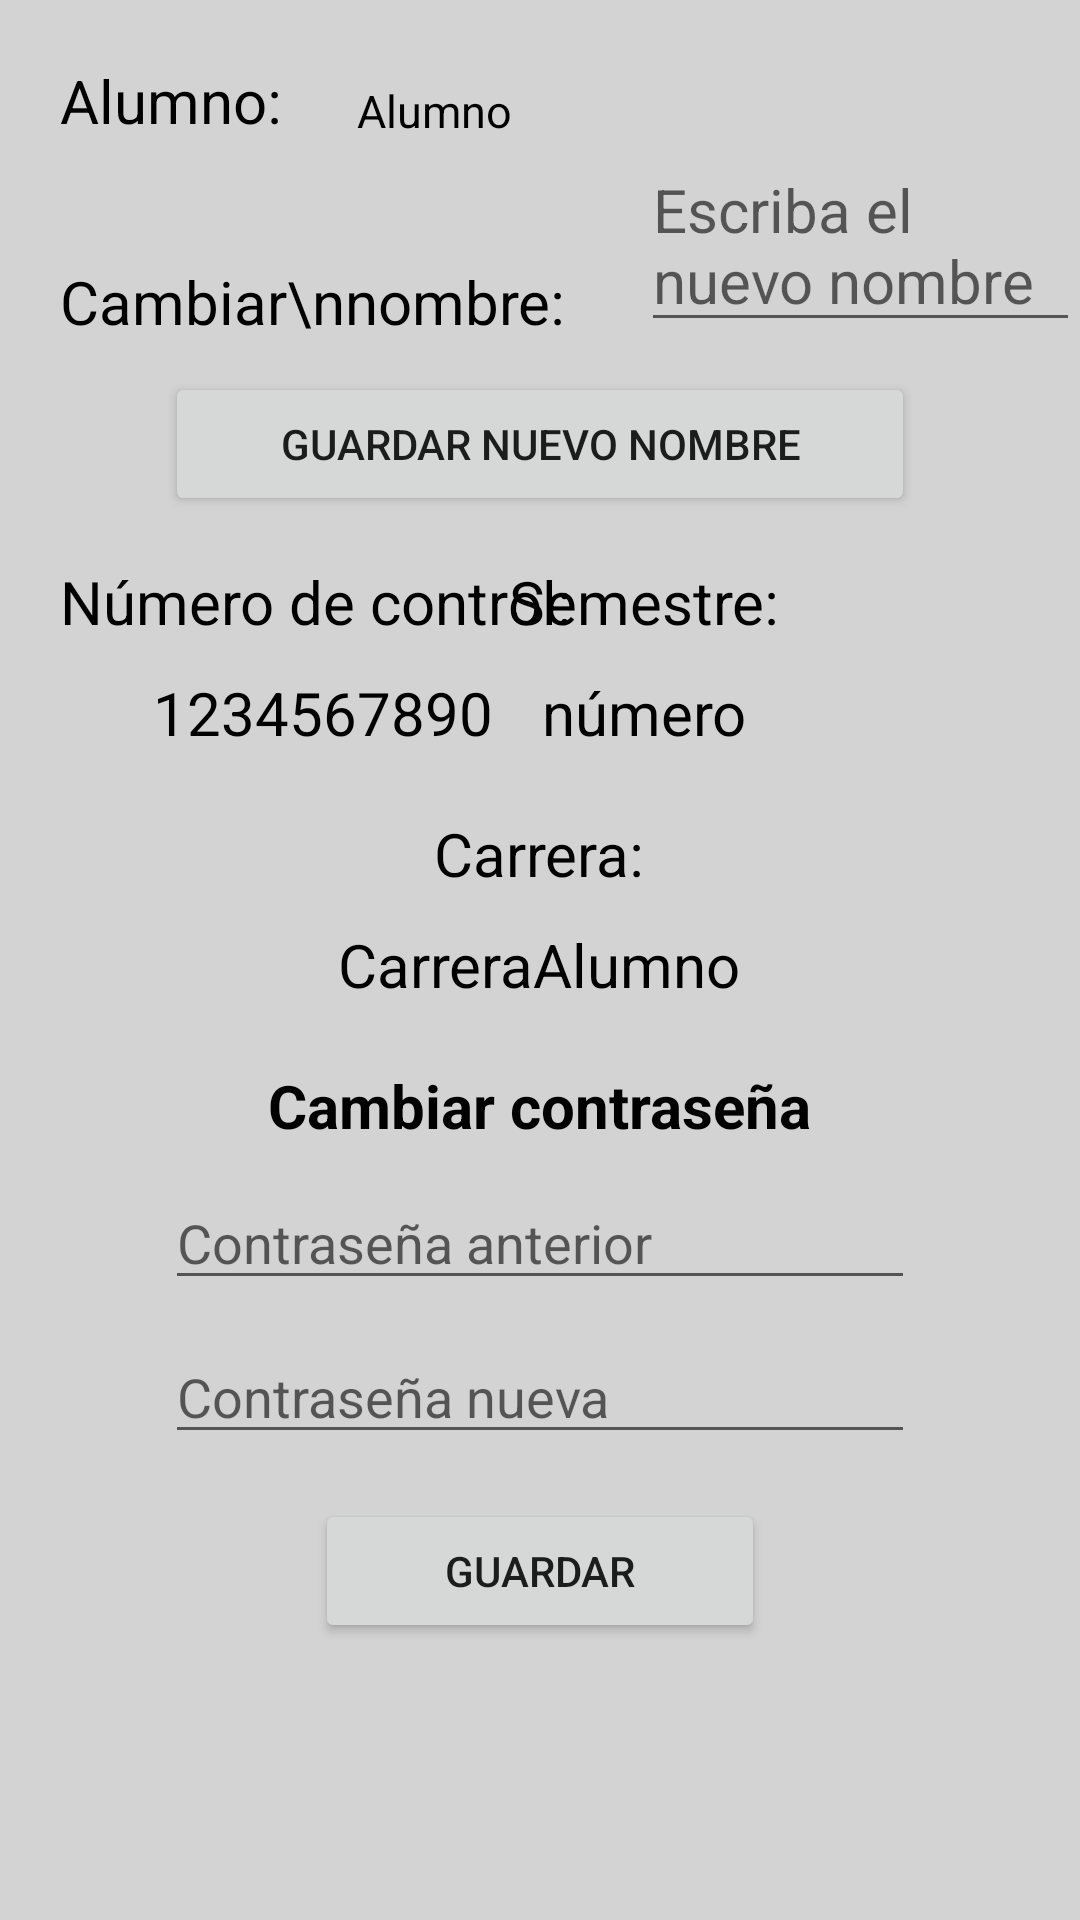

This screen was rendered from an Android layout file. Write that file and the resources it references.
<!-- AndroidManifest.xml: application theme Theme.TAP_ProyectoAlumnosKotlin -->
<!-- res/layout/activity_datos_personales_alumno.xml -->
<?xml version="1.0" encoding="utf-8"?>
<RelativeLayout
    xmlns:android="http://schemas.android.com/apk/res/android"
    xmlns:app="http://schemas.android.com/apk/res-auto"
    xmlns:tools="http://schemas.android.com/tools"
    android:layout_width="match_parent"
    android:layout_height="match_parent"
    android:background="#d3d3d3"
    tools:context=".DatosPersonalesAlumno">

    <TextView
        android:id="@+id/nombreInterna"
        android:text="Alumno: "
        android:layout_alignParentTop="true"
        android:layout_alignParentLeft="true"
        android:layout_margin="20dp"
        android:textColor="@color/black"
        android:textSize="20sp"
        android:layout_width="wrap_content"
        android:layout_height="wrap_content"/>

    <TextView
        android:id="@+id/nombreAlumno"
        android:text="Alumno"
        android:layout_marginTop="20dp"
        android:textSize="15sp"
        android:textColor="@color/black"
        android:layout_toEndOf="@+id/nombreInterna"
        android:layout_alignBottom="@+id/nombreInterna"
        android:layout_width="wrap_content"
        android:layout_height="wrap_content" />


    <TextView
        android:id="@+id/cambioNombre"
        android:text="Cambiar\nnombre: "
        android:layout_below="@+id/nombreInterna"
        android:layout_alignParentLeft="true"
        android:layout_margin="20dp"
        android:textColor="@color/black"
        android:textSize="20sp"
        android:layout_width="wrap_content"
        android:layout_height="wrap_content"/>

    <EditText
        android:id="@+id/nombreNuevo"
        android:hint="Escriba el nuevo nombre"
        android:layout_marginTop="20dp"
        android:textSize="20sp"
        android:textColor="@color/black"
        android:layout_toEndOf="@+id/cambioNombre"
        android:layout_alignBottom="@+id/cambioNombre"
        android:layout_width="250dp"
        android:layout_height="wrap_content" />
    <Button
        android:id="@+id/btnNuevoNombre"
        android:layout_centerHorizontal="true"
        android:layout_below="@+id/nombreNuevo"
        android:layout_marginTop="10dp"
        android:text="Guardar nuevo nombre"
        android:layout_width="250dp"
        android:layout_height="wrap_content"/>
    <TextView
        android:id="@+id/nControlInterna"
        android:layout_below="@+id/btnNuevoNombre"
        android:layout_marginTop="15dp"
        android:textSize="20sp"
        android:layout_marginLeft="20dp"
        android:textColor="@color/black"
        android:text="Número de control: "
        android:layout_width="wrap_content"
        android:layout_height="wrap_content"/>
    <TextView
        android:id="@+id/numControl"
        android:layout_below="@+id/nControlInterna"
        android:layout_alignStart="@+id/nControlInterna"
        android:layout_alignEnd="@+id/nControlInterna"
        android:textAlignment="center"
        android:textSize="20sp"
        android:text="1234567890"
        android:layout_marginTop="10dp"
        android:textColor="@color/black"
        android:layout_width="wrap_content"
        android:layout_height="wrap_content"/>

    <TextView
        android:id="@+id/semestreInterno"
        android:layout_alignBottom="@+id/nControlInterna"
        android:layout_alignParentRight="true"
        android:layout_marginRight="100dp"
        android:textSize="20sp"
        android:text="Semestre:"
        android:textColor="@color/black"
        android:layout_width="wrap_content"
        android:layout_height="wrap_content"/>

    <TextView
        android:id="@+id/intSemestre"
        android:text="número"
        android:textColor="@color/black"
        android:layout_alignStart="@+id/semestreInterno"
        android:layout_alignBottom="@+id/numControl"
        android:textSize="20sp"
        android:layout_alignEnd="@+id/semestreInterno"
        android:textAlignment="center"
        android:layout_width="wrap_content"
        android:layout_height="wrap_content"/>

    <TextView
        android:id="@+id/carreraAlumno"
        android:text="Carrera:"
        android:textColor="@color/black"
        android:layout_centerHorizontal="true"
        android:textSize="20sp"
        android:layout_below="@+id/intSemestre"
        android:layout_marginTop="20dp"
        android:layout_width="wrap_content"
        android:layout_height="wrap_content"/>

    <TextView
        android:id="@+id/carAlum"
        android:text="CarreraAlumno"
        android:textColor="@color/black"
        android:layout_centerHorizontal="true"
        android:textSize="20sp"
        android:layout_below="@+id/carreraAlumno"
        android:layout_marginTop="10dp"
        android:layout_width="wrap_content"
        android:layout_height="wrap_content"/>


<TextView
    android:id="@+id/cambiarContraseniaText"
    android:text="Cambiar contraseña"
    android:textColor="@color/black"
    android:layout_below="@+id/carAlum"
    android:layout_centerHorizontal="true"
    android:layout_marginTop="20dp"
    android:textStyle="bold"
    android:textSize="20sp"
    android:layout_width="wrap_content"
    android:layout_height="wrap_content"/>

    <EditText
        android:id="@+id/ContraseniaAnterior"
        android:hint="Contraseña anterior"
        android:layout_below="@id/cambiarContraseniaText"
        android:layout_centerHorizontal="true"
        android:layout_marginTop="10dp"
        android:layout_width="250dp"
        android:layout_height="wrap_content"/>

    <EditText
        android:id="@+id/ContraseniaNueva"
        android:hint="Contraseña nueva"
        android:layout_below="@id/ContraseniaAnterior"
        android:layout_centerHorizontal="true"
        android:layout_marginTop="10dp"
        android:layout_width="250dp"
        android:layout_height="wrap_content"/>

    <Button
        android:id="@+id/btnGuardarNuevaContrasenia"
        android:text="Guardar"
        android:layout_below="@id/ContraseniaNueva"
        android:layout_centerHorizontal="true"
        android:layout_marginTop="15dp"
        android:layout_width="150dp"
        android:layout_height="wrap_content"/>

</RelativeLayout>
<!-- resources referenced by this layout -->
<resources>
  <color name="black">#FF000000</color>
  <style name="Theme.TAP_ProyectoAlumnosKotlin" parent="Theme.MaterialComponents.DayNight.DarkActionBar">
          
          <item name="colorPrimary">@color/medium_green</item>
          <item name="colorPrimaryVariant">@color/deep_green</item>
          <item name="colorOnPrimary">@color/white</item>
          
          <item name="colorSecondary">@color/teal_200</item>
          <item name="colorSecondaryVariant">@color/teal_700</item>
          <item name="colorOnSecondary">@color/black</item>
          
          <item name="android:statusBarColor" tools:targetApi="l">?attr/colorPrimaryVariant</item>
          
      </style>
  <color name="medium_green">#228B22</color>
  <color name="deep_green">#226422</color>
  <color name="white">#FFFFFFFF</color>
  <color name="teal_200">#FF03DAC5</color>
  <color name="teal_700">#FF018786</color>
</resources>
